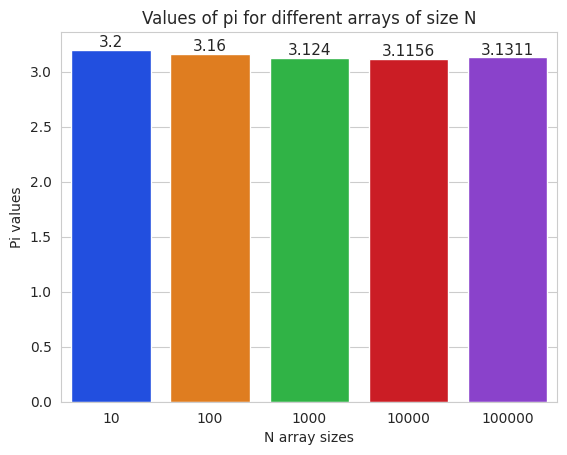

Write the Python code that produced this figure.
import random as rand
import seaborn as sns
import pandas as pd
import matplotlib as mpl


def get_pi(N)->[float]:
    n = 0
    x_arr = []
    y_arr = []
    in_range = []
        
    for _ in range(N):
        x = rand.uniform(0,1)
        y = rand.uniform(0,1)
        
        radius = (x ** 2) + (y ** 2)
    
        if radius <= 1:
            n += 1
            in_range.append(1)
        else:
            in_range.append(0)
            
        x_arr.append(x)
        y_arr.append(y)
    
    in_data = pd.DataFrame({'x': x_arr, 'y': y_arr, 'in range': in_range})

    
    plot1 = sns.scatterplot(x = 'x', y = 'y', hue = 'in range', data = in_data)   
    plot = plot1.get_figure()
    plot.savefig(f'plot{N}')
    plot.clear()
    
    pi = 4 * (n / N)
    print(pi)
    return pi

pi_list = []

ten_pi = get_pi(10)
pi_list.append(ten_pi)

hund_pi = get_pi(100)
pi_list.append(hund_pi)

thous_pi = get_pi(1_000)
pi_list.append(thous_pi)

ten_thous_pi = get_pi(10_000)
pi_list.append(ten_thous_pi)

hund_thous_pi = get_pi(100_000)
pi_list.append(hund_thous_pi)

N_vals = [10, 100, 1000, 10_000, 100_000]

title = 'Values of pi for different arrays of size N'

sns.set_style('whitegrid')

plot = sns.barplot(x = N_vals, y = pi_list, palette = 'bright')

plot.set_title(title)
plot.set(xlabel = 'N array sizes', ylabel = 'Pi values')

for bar, pi_val in zip(plot.patches, pi_list):
    text_x = bar.get_x() + bar.get_width() / 2.0
    text_y = bar.get_height()
    text = f'{pi_val:.5}'
    plot.text(text_x, text_y, text, fontsize = 11, ha = 'center', va = 'bottom')

plot1 = plot.get_figure()
plot1.savefig('pi_values')